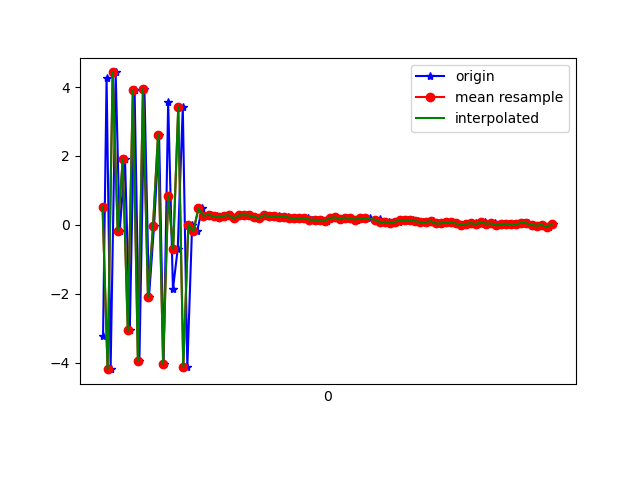

Data behind this chart, as committed beside it:
1617762677702, 458314348914001, -3.2225223, -0.68358564, -5.814764
1617762677716, 458314368144771, 4.265, 0.7095, 5.691
1617762677732, 458314387375541, -4.193, -0.6895, -4.437
1617762677752, 458314406606311, 4.427, 1.176, 3.755
1617762677768, 458314425837081, -0.1881, 0.2053, -8.724
1617762677789, 458314445067851, 1.903, 0.4368, 8.626
1617762677808, 458314464298621, -3.064, -0.3793, -6.796
1617762677827, 458314483529391, 3.908, 1.083, 4.56
1617762677846, 458314502760161, -3.949, -0.5995, 0.1687
1617762677866, 458314521990931, 3.94, 1.005, -3.772
1617762677884, 458314541221701, -2.102, -0.006623, 7.404
1617762677904, 458314560452471, -0.0412, 0.3927, -8.489
1617762677924, 458314579811975, 2.624, 0.9284, 7.984
1617762677942, 458314599042745, -4.04, -0.29, -3.315
1617762677960, 458314618273515, 3.57, 1.285, -1.587
1617762677979, 458314637504285, -1.869, 0.01551, 7.636
1617762677998, 458314656735055, -0.6933, 0.4813, -8.299
1617762678018, 458314675965825, 3.422, 1.191, 6.557
1617762678036, 458314695196595, -4.137, -0.3729, -0.2465
1617762678055, 458314714427365, -0.01237, 0.3029, 3.529
1617762678075, 458314733658135, -0.1853, 0.3832, -1.1
1617762678094, 458314752888905, 0.4751, 0.3114, 0.6516
1617762678113, 458314772119675, 0.2618, 0.3306, 0.3879
1617762678131, 458314791350445, 0.2895, 0.2645, 0.3307
1617762678152, 458314810581215, 0.2459, 0.3343, 0.2899
1617762678169, 458314829811985, 0.2236, 0.3118, 0.2906
1617762678186, 458314849042755, 0.2622, 0.304, 0.3032
1617762678208, 458314868273525, 0.2789, 0.2815, 0.3037
1617762678226, 458314887504295, 0.1843, 0.3232, 0.3016
1617762678246, 458314906735065, 0.2746, 0.2887, 0.3163
1617762678264, 458314925965835, 0.2815, 0.2855, 0.3169
1617762678284, 458314945196605, 0.2737, 0.2954, 0.2393
1617762678303, 458314964427375, 0.2284, 0.2362, 0.2434
1617762678321, 458314983658145, 0.1951, 0.2178, 0.2381
1617762678341, 458315002888915, 0.2847, 0.2281, 0.235
1617762678360, 458315022119685, 0.2455, 0.2026, 0.2511
1617762678384, 458315041350455, 0.2683, 0.1856, 0.2155
1617762678398, 458315060581225, 0.2529, 0.1805, 0.2134
1617762678417, 458315079811995, 0.2416, 0.2006, 0.2535
1617762678436, 458315099042765, 0.2372, 0.2003, 0.1771
1617762678455, 458315118273535, 0.2063, 0.1577, 0.2042
1617762678474, 458315137504305, 0.1858, 0.2232, 0.1916
1617762678493, 458315156735075, 0.1963, 0.186, 0.1816
1617762678514, 458315175965845, 0.1926, 0.2217, 0.2209
1617762678531, 458315195196615, 0.1512, 0.2325, 0.2523
1617762678551, 458315214427385, 0.1459, 0.2696, 0.2264
1617762678570, 458315233658155, 0.1289, 0.2161, 0.2344
1617762678588, 458315252888925, 0.1184, 0.1781, 0.2071
1617762678610, 458315272119695, 0.1923, 0.2084, 0.1686
1617762678627, 458315291350465, 0.2181, 0.1322, 0.1645
1617762678645, 458315310581235, 0.1731, 0.1104, 0.1409
1617762678665, 458315329812005, 0.2114, 0.08374, 0.1507
1617762678683, 458315349042775, 0.1899, 0.1127, 0.1824
1617762678708, 458315368273545, 0.1541, 0.1324, 0.1714
1617762678722, 458315387504315, 0.1979, 0.09186, 0.1831
1617762678741, 458315406735085, 0.1865, 0.1118, 0.09228
1617762678759, 458315425965855, 0.1944, 0.0969, 0.1561
1617762678781, 458315445196625, 0.1464, 0.1641, 0.1639
1617762678798, 458315464427395, 0.1584, 0.1618, 0.1717
1617762678817, 458315483658165, 0.07866, 0.1567, 0.1891
1617762678836, 458315502888935, 0.0891, 0.2168, 0.154
... 34 more rows
